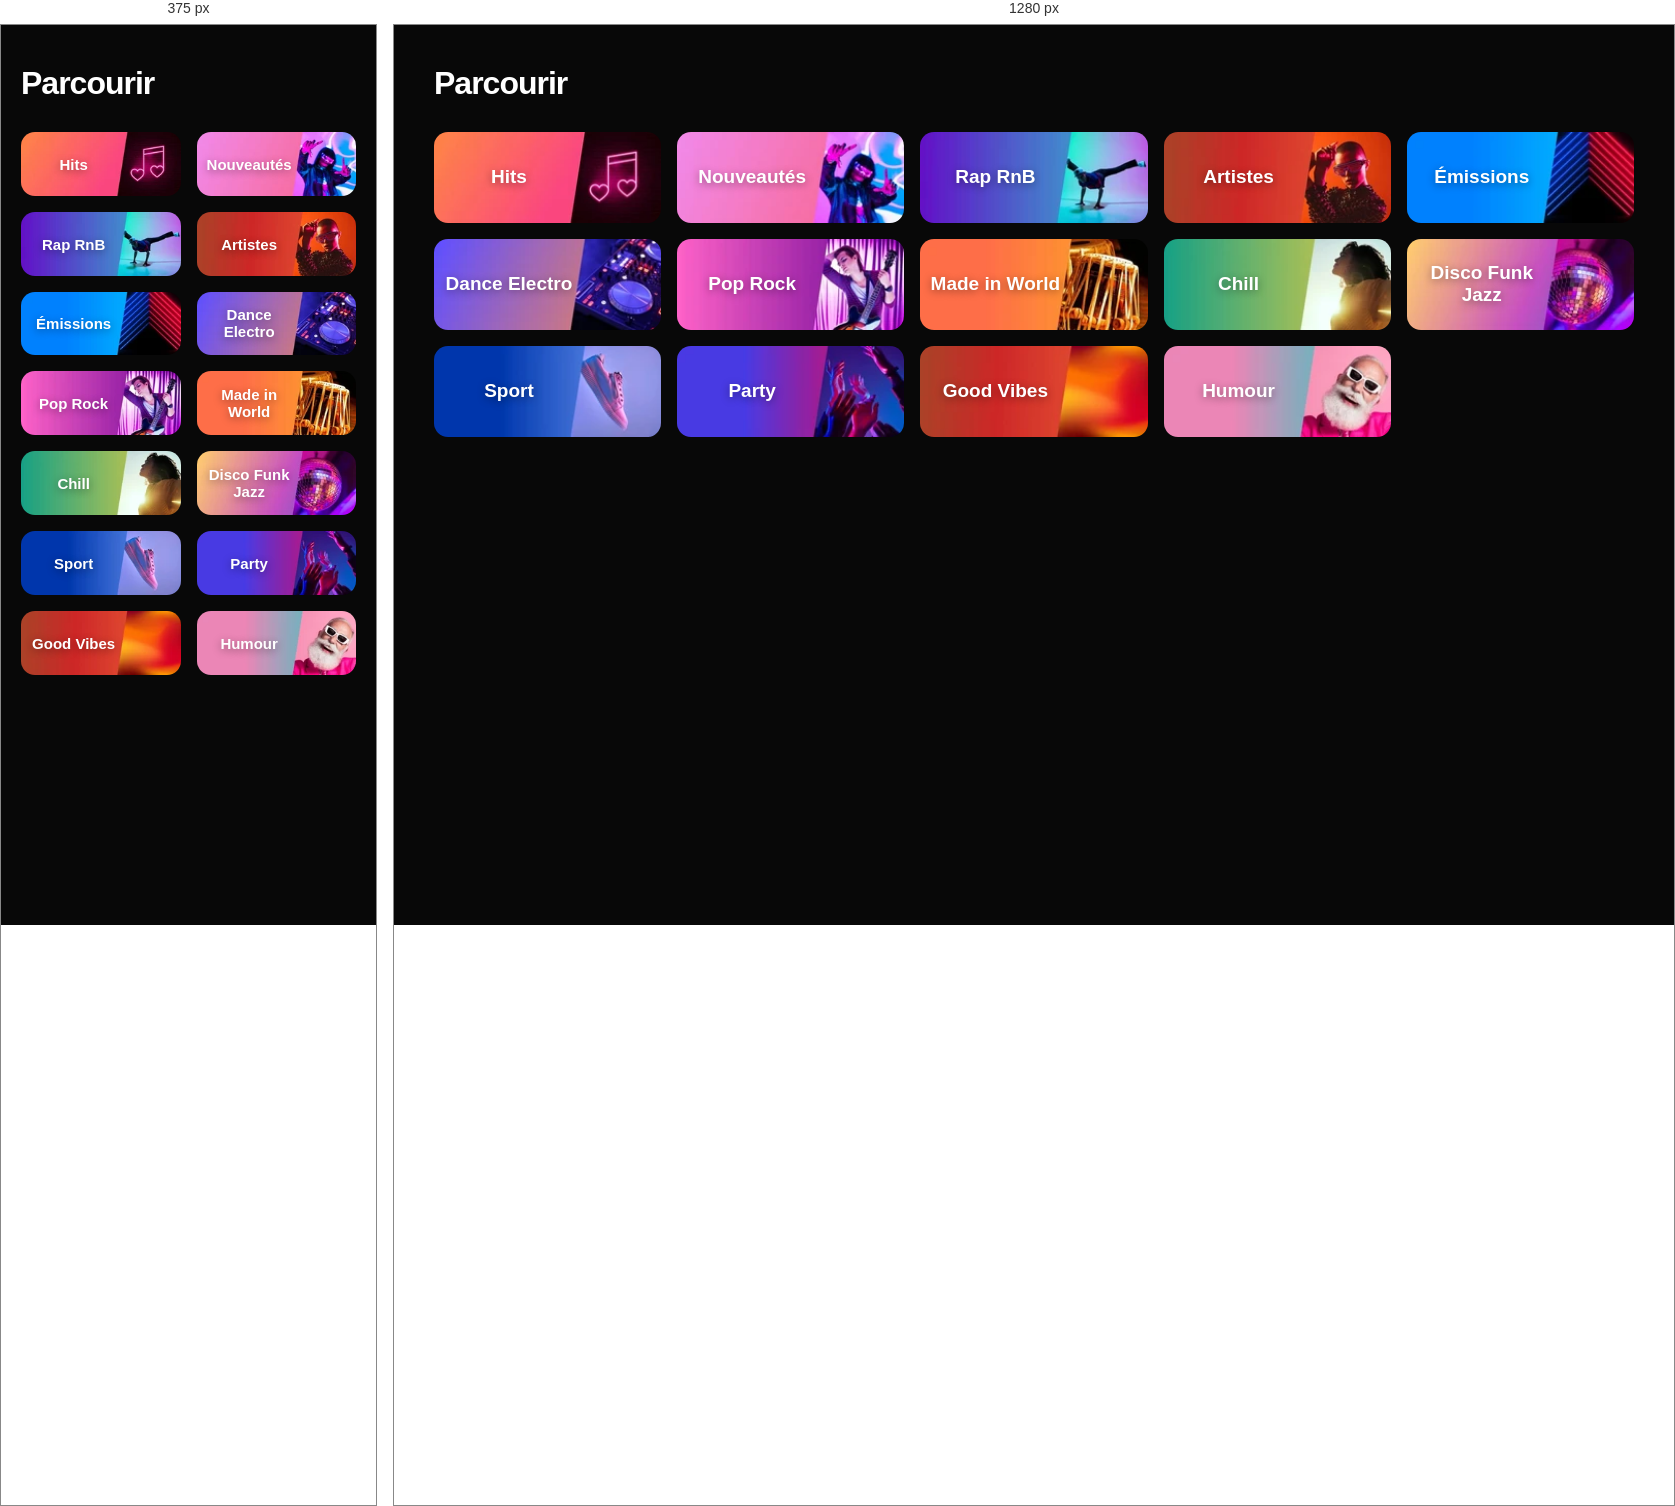
Rendered at 375 px and 1280 px, left to right.

<!-- file: parcourir.html -->
<!DOCTYPE html>
<html lang="fr">
<head>
    <meta charset="UTF-8">
    <meta name="viewport" content="width=device-width, initial-scale=1.0">
    <title>Parcourir - Spotywoop</title>
    <link href="https://fonts.googleapis.com/css2?family=Outfit:wght@400;700;900&display=swap" rel="stylesheet">
    <style>
        :root {
            --bg-color: #080808;
            --text-color: #ffffff;
            --font-main: 'Outfit', sans-serif;
        }

        * {
            margin: 0;
            padding: 0;
            box-sizing: border-box;
        }

        body {
            background-color: var(--bg-color);
            color: var(--text-color);
            font-family: var(--font-main);
            padding: 40px 20px;
        }

        .container {
            max-width: 1200px;
            margin: 0 auto;
        }

        h1 {
            font-size: 32px;
            font-weight: 900;
            margin-bottom: 30px;
            letter-spacing: -1px;
        }

        .browse-grid {
            display: grid;
            grid-template-columns: repeat(auto-fill, minmax(220px, 1fr));
            gap: 16px;
        }

        .category-card {
            position: relative;
            border-radius: 14px;
            overflow: hidden;
            text-decoration: none;
            display: block;
            transition: transform 0.2s cubic-bezier(0.4, 0, 0.2, 1);
            cursor: pointer;
            aspect-ratio: 245 / 98;
            background-color: #161616;
        }

        .category-card:hover {
            transform: scale(1.03);
            z-index: 10;
        }

        .card-bg {
            width: 100%;
            height: 100%;
            object-fit: cover;
            display: block;
        }

        .card-title {
            position: absolute;
            top: 50%;
            left: 33%;
            transform: translate(-50%, -50%);
            color: white;
            font-size: 19px;
            font-weight: 700;
            text-align: center;
            width: 60%;
            pointer-events: none;
            text-shadow: 0 2px 8px rgba(0,0,0,0.4);
        }

        /* Responsive */
        @media (max-width: 600px) {
            .browse-grid {
                grid-template-columns: 1fr 1fr;
            }
            .card-title {
                font-size: 15px;
            }
        }
    </style>
</head>
<body>

<div class="container">
    <h1>Parcourir</h1>

    <div class="browse-grid">
        <a href="#" class="category-card">
            <img src="parcourir/hit.webp" alt="Hits" class="card-bg">
            <span class="card-title">Hits</span>
        </a>

        <a href="#" class="category-card">
            <img src="parcourir/nouveaute.webp" alt="Nouveautés" class="card-bg">
            <span class="card-title">Nouveautés</span>
        </a>

        <a href="#" class="category-card">
            <img src="parcourir/rap-rnb.webp" alt="Rap RnB" class="card-bg">
            <span class="card-title">Rap RnB</span>
        </a>

        <a href="#" class="category-card">
            <img src="parcourir/artist.webp" alt="Artistes" class="card-bg">
            <span class="card-title">Artistes</span>
        </a>

        <a href="#" class="category-card">
            <img src="parcourir/dot-1.webp" alt="Émissions" class="card-bg">
            <span class="card-title">Émissions</span>
        </a>

        <a href="#" class="category-card">
            <img src="parcourir/electro-dance.webp" alt="Dance Electro" class="card-bg">
            <span class="card-title">Dance Electro</span>
        </a>

        <a href="#" class="category-card">
            <img src="parcourir/pop-rock.webp" alt="Pop Rock" class="card-bg">
            <span class="card-title">Pop Rock</span>
        </a>

        <a href="#" class="category-card">
            <img src="parcourir/world.webp" alt="Made in World" class="card-bg">
            <span class="card-title">Made in World</span>
        </a>

        <a href="#" class="category-card">
            <img src="parcourir/chill.webp" alt="Chill" class="card-bg">
            <span class="card-title">Chill</span>
        </a>

        <a href="#" class="category-card">
            <img src="parcourir/disco.webp" alt="Disco Funk Jazz" class="card-bg">
            <span class="card-title">Disco Funk Jazz</span>
        </a>

        <a href="#" class="category-card">
            <img src="parcourir/sport.webp" alt="Sport" class="card-bg">
            <span class="card-title">Sport</span>
        </a>

        <a href="#" class="category-card">
            <img src="parcourir/party.webp" alt="Party" class="card-bg">
            <span class="card-title">Party</span>
        </a>

        <a href="#" class="category-card">
            <img src="parcourir/good-vibes.webp" alt="Good Vibes" class="card-bg">
            <span class="card-title">Good Vibes</span>
        </a>

        <a href="#" class="category-card">
            <img src="parcourir/humour.webp" alt="Humour" class="card-bg">
            <span class="card-title">Humour</span>
        </a>
    </div>
</div>

</body>
</html>